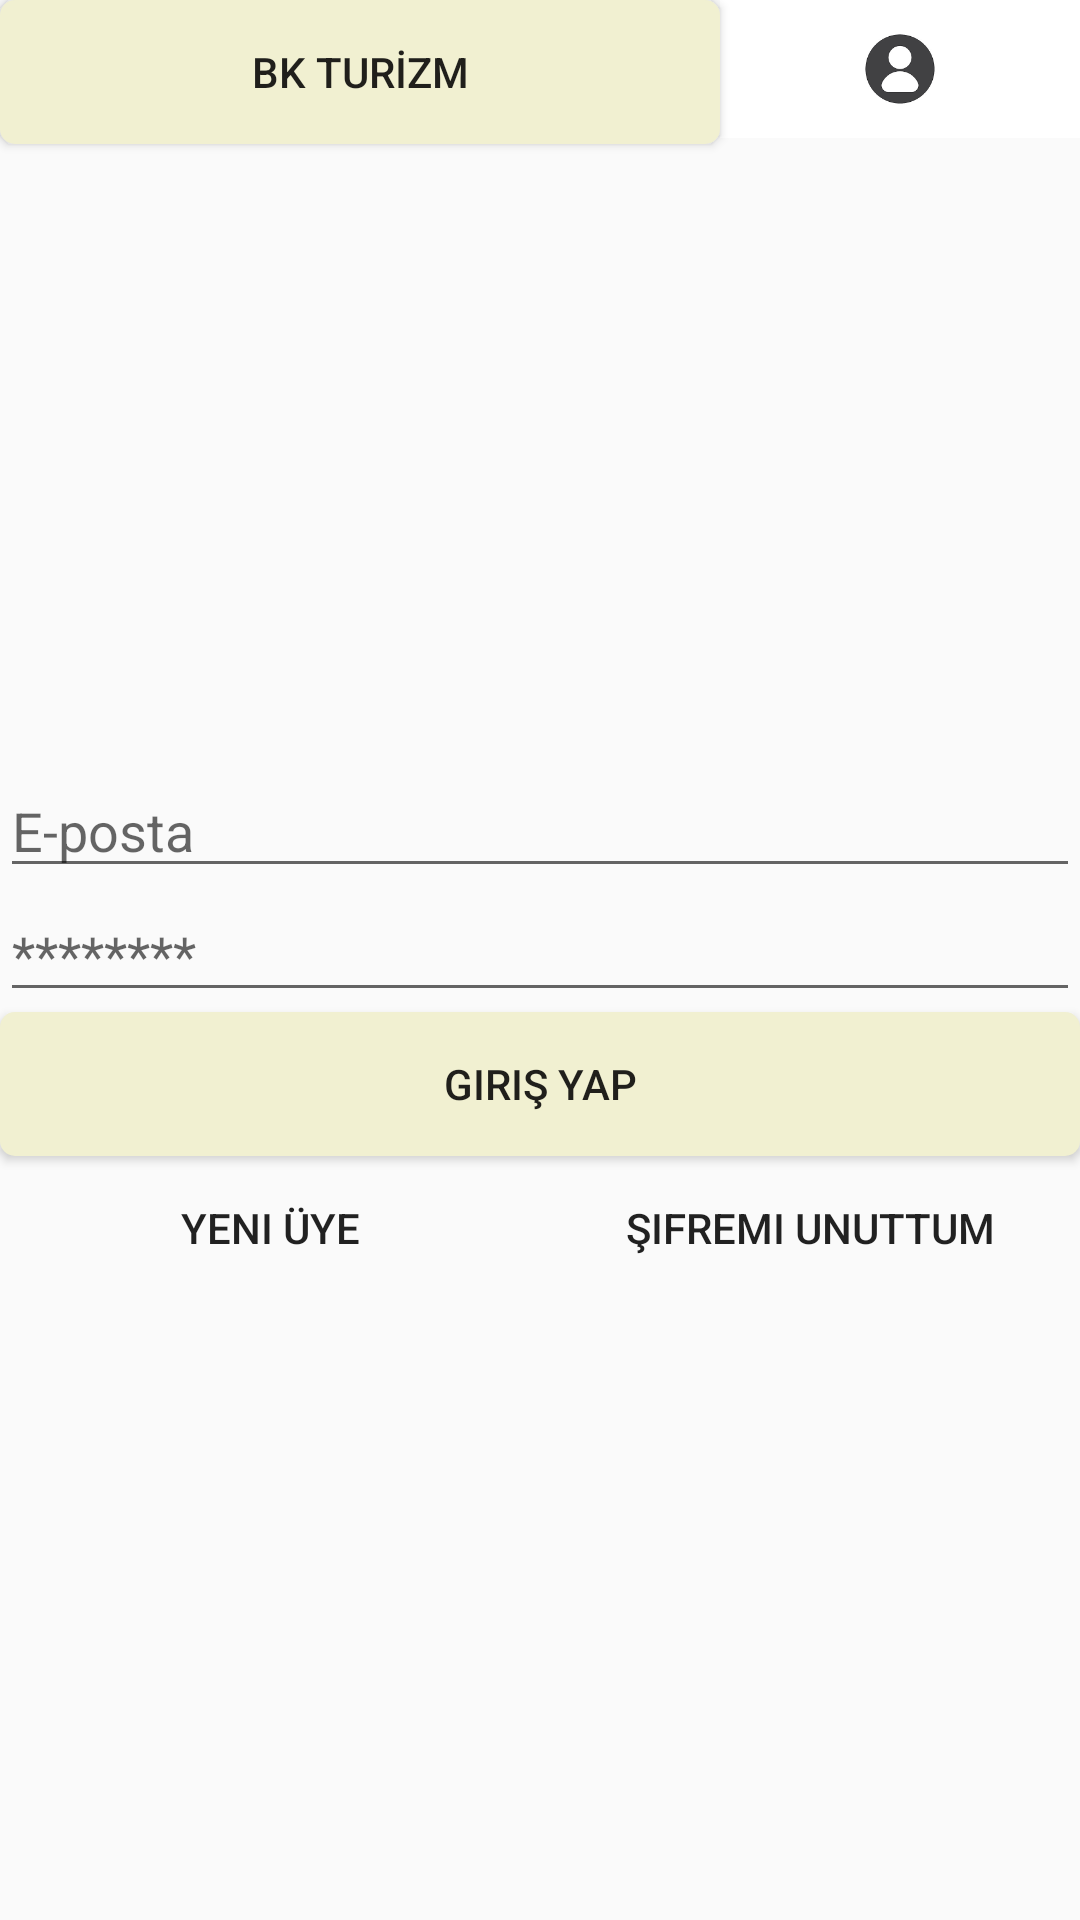

This screen was rendered from an Android layout file. Write that file and the resources it references.
<!-- AndroidManifest.xml: application theme AppTheme.NoActionBar -->
<!-- res/layout/activity_user.xml -->
<?xml version="1.0" encoding="utf-8"?>
<androidx.constraintlayout.widget.ConstraintLayout xmlns:android="http://schemas.android.com/apk/res/android"
    xmlns:app="http://schemas.android.com/apk/res-auto"
    xmlns:tools="http://schemas.android.com/tools"
    android:layout_width="match_parent"
    android:layout_height="match_parent"
    tools:context=".user">
    <LinearLayout
        android:layout_width="match_parent"
        android:layout_height="match_parent"
        android:orientation="vertical">
        <LinearLayout
            android:layout_width="match_parent"
            android:layout_height="wrap_content"
            android:orientation="horizontal"
            android:layout_weight="2"
            android:weightSum="3">
            <Button
                android:id="@+id/bkturizm"
                android:layout_width="0dp"
                android:layout_height="wrap_content"
                android:layout_weight="2"
                android:text="BK TURİZM"
                android:background="@drawable/butonshape"/>

            <ImageButton
                android:id="@+id/butonuser"
                android:layout_width="0dp"
                android:layout_height="46dp"
                android:layout_centerInParent="true"
                android:layout_weight="1"
                android:background="@color/white"
                android:scaleType="fitCenter"
                app:srcCompat="@drawable/images" />

        </LinearLayout>

        <LinearLayout
            android:layout_width="match_parent"
            android:layout_height="wrap_content"
            android:layout_gravity="center"
            android:layout_weight="2"
            android:orientation="vertical">


            <EditText
                android:id="@+id/eposta"
                android:layout_width="match_parent"
                android:layout_height="wrap_content"
                android:hint="E-posta"
                android:inputType="text|textEmailAddress"
                android:textColorHighlight="@color/krem"
                android:textColorLink="@color/krem"
                android:textCursorDrawable="@color/krem" />

            <EditText
                android:id="@+id/sifre"
                style="@style/Widget.AppCompat.Light.AutoCompleteTextView"
                android:layout_width="match_parent"
                android:layout_height="wrap_content"
                android:hint="********"
                android:inputType="text|textPassword"
                android:textColorHighlight="@color/krem"
                android:textColorLink="@color/krem"
                android:textCursorDrawable="@color/krem" />

            <Button
                android:id="@+id/girisyap"
                android:layout_width="match_parent"
                android:layout_height="wrap_content"
                android:background="@drawable/butonshape"
                android:text="Giriş Yap" />

            <LinearLayout
                android:layout_width="match_parent"
                android:layout_height="wrap_content"
                android:orientation="horizontal"
                android:weightSum="2">

                <Button
                    android:id="@+id/yeniuye"
                    style="@style/Widget.AppCompat.Button.Borderless"
                    android:layout_width="0dp"
                    android:layout_height="wrap_content"
                    android:layout_weight="1"
                    android:text="Yeni Üye" />

                <Button
                    android:id="@+id/sifreyenile"
                    style="@style/Widget.AppCompat.Button.Borderless"
                    android:layout_width="0dp"
                    android:layout_height="wrap_content"
                    android:layout_weight="1"
                    android:text="Şifremi unuttum" />
            </LinearLayout>
        </LinearLayout>
    </LinearLayout>
</androidx.constraintlayout.widget.ConstraintLayout>
<!-- resources referenced by this layout -->
<resources>
  <color name="krem">#f1f0d1</color>
  <color name="white">#FFFFFF</color>
  <!-- drawable butonshape (drawable) -->
  <?xml version="1.0" encoding="utf-8"?>
  <selector xmlns:android="http://schemas.android.com/apk/res/android">
      <item android:state_pressed="true" >
          <shape android:shape="rectangle" >
              <corners android:radius="5dp" />
              <solid android:color="@color/krem"/>
              <stroke android:width="1dp" android:color="@color/krem" />
          </shape>
      </item>
      <item>
          <shape android:shape="rectangle" >
              <corners android:radius="5dp" />
              <solid android:color="@color/krem"/>
          </shape>
      </item>
  
  
  </selector>
  <!-- drawable images: png bitmap (drawable, 2705 bytes) -->
  <style name="AppTheme.NoActionBar">
          <item name="windowActionBar">false</item>
          <item name="windowNoTitle">true</item>
      </style>
</resources>
